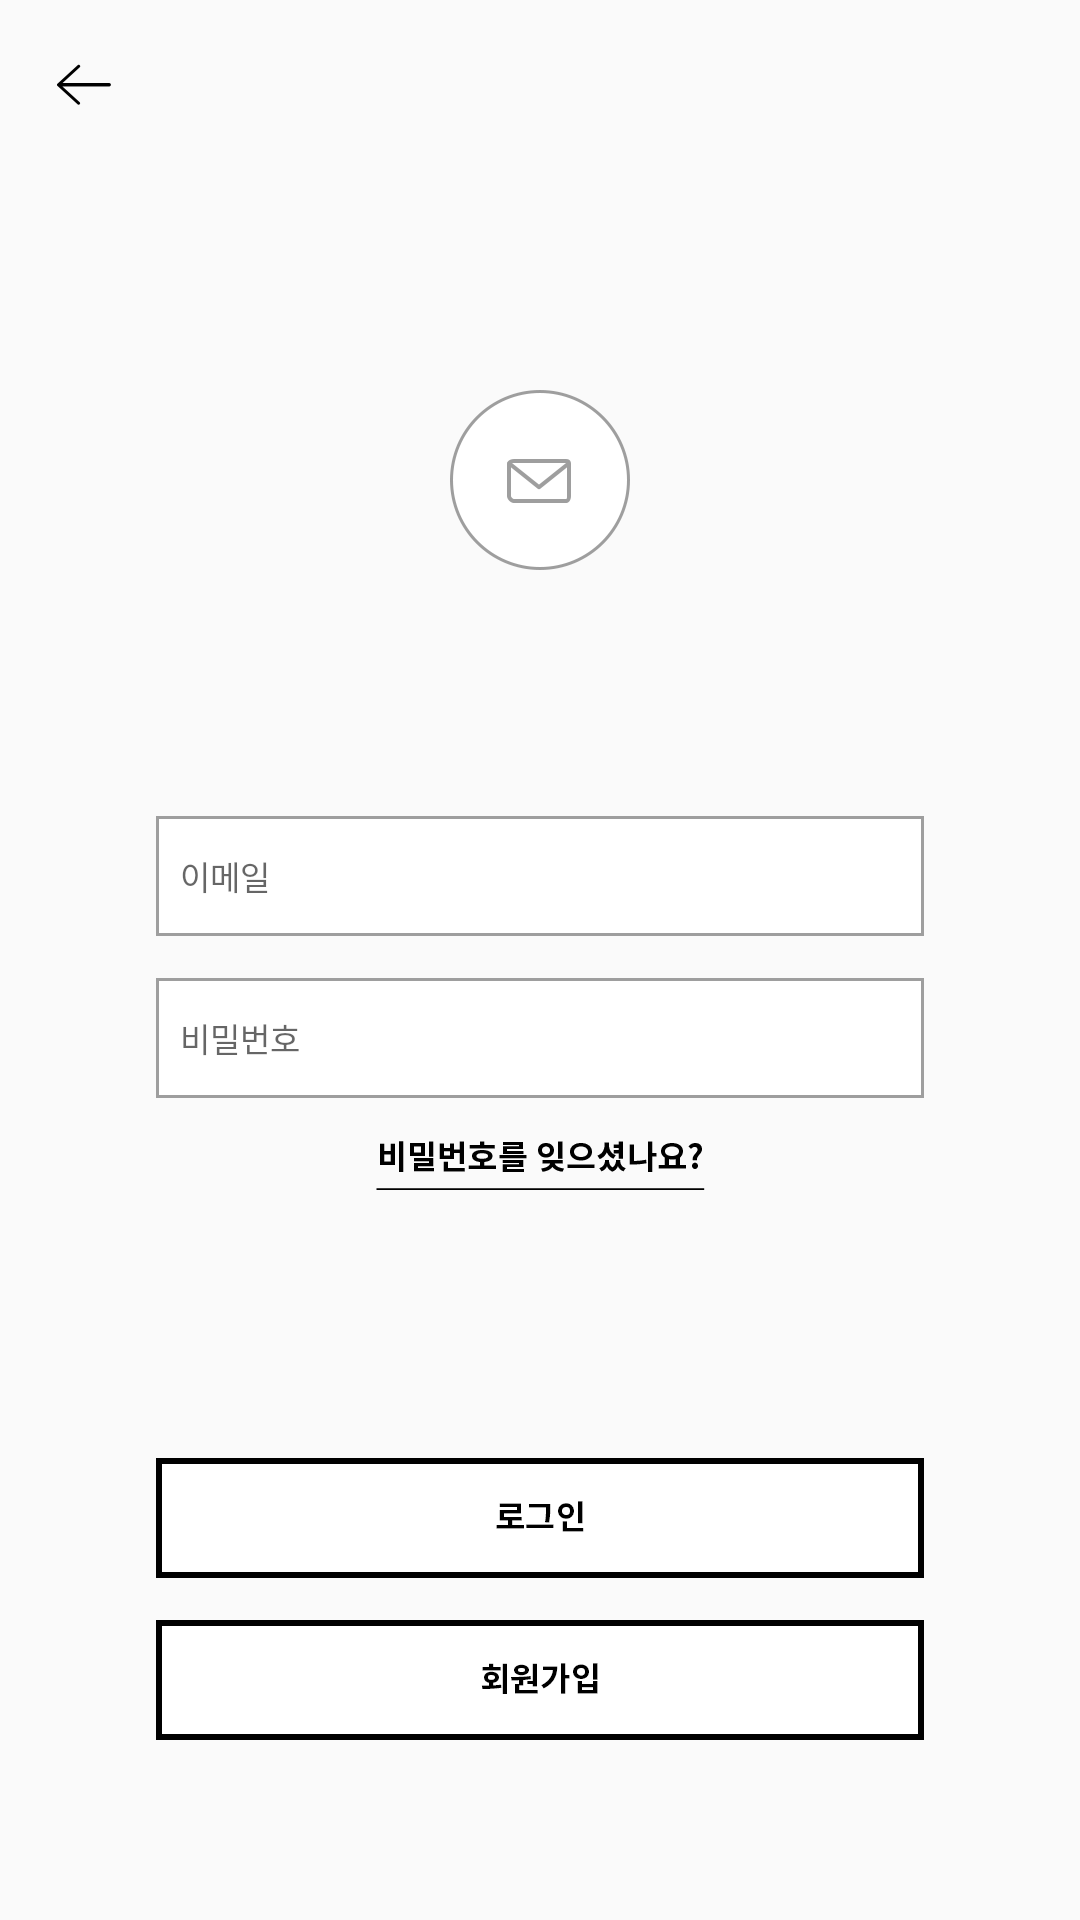

Here is an Android app screen rendered from its layout file. Give the layout XML and the strings, colors and styles it references.
<!-- AndroidManifest.xml: application theme AppTheme -->
<!-- res/layout/activity_login.xml -->
<?xml version="1.0" encoding="utf-8"?>
<RelativeLayout
    xmlns:android="http://schemas.android.com/apk/res/android"
    xmlns:tools="http://schemas.android.com/tools"
    android:id="@+id/activity_login"
    android:layout_width="match_parent"
    android:layout_height="match_parent"
    tools:context="com.example.rhxorhkd.android_seoulyeojido.LoginActivity">

    <ImageView
        android:scaleType="fitXY"
        android:id="@+id/login_background"
        android:layout_width="match_parent"
        android:layout_height="match_parent" />

    <ImageView

        android:background="@drawable/back"
        android:id="@+id/login_btn_back"
        android:layout_width="56dp"
        android:layout_height="56dp" />
    
    <ImageView
        android:layout_marginTop="130dp"
        android:background="@drawable/mail_image"
        android:layout_centerHorizontal="true"
        android:layout_width="60dp"
        android:layout_height="60dp" />


    <EditText
        android:singleLine="true"
        android:layout_marginTop="30dp"
        android:background="@drawable/blank"
        android:textColor="#9e9e9e"
        android:textSize="11sp"
        android:padding="8dp"
        android:hint="이메일"
        android:layout_above="@+id/pw"
        android:layout_centerHorizontal="true"
        android:layout_width="256dp"
        android:layout_height="40dp"
        android:inputType="textEmailAddress"
        android:id="@+id/email" />

    <EditText
        android:singleLine="true"
        android:background="@drawable/blank"
        android:textSize="11sp"
        android:padding="8dp"
        android:layout_above="@+id/find_pw"
        android:maxLength="12"
        android:layout_marginTop="14dp"
        android:hint="비밀번호"
        android:layout_centerVertical="true"
        android:layout_width="256dp"
        android:layout_height="40dp"
        android:inputType="textPassword"
        android:layout_centerHorizontal="true"
        android:id="@+id/pw" />

    <ImageView
        android:layout_centerHorizontal="true"
        android:background="@drawable/find_password"
        android:layout_above="@+id/submit"
        android:id="@+id/find_pw"
        android:layout_width="256dp"
        android:layout_height="40dp" />


    <ImageView
        android:layout_marginTop="80dp"
        android:background="@drawable/login"
        android:layout_centerHorizontal="true"
        android:layout_above="@+id/go_join"
        android:text="로그인"
        android:layout_width="256dp"
        android:layout_height="40dp"
        android:id="@+id/submit" />

    <ImageView
        android:layout_marginTop="14dp"
        android:layout_marginBottom="60dp"
        android:layout_alignParentBottom="true"
        android:background="@drawable/join"
        android:layout_centerHorizontal="true"
        android:layout_width="256dp"
        android:layout_height="40dp"
        android:id="@+id/go_join" />




</RelativeLayout>
<!-- resources referenced by this layout -->
<resources>
  <!-- drawable back: png bitmap (drawable, 15927 bytes) -->
  <!-- drawable blank: png bitmap (drawable, 1402 bytes) -->
  <!-- drawable find_password: png bitmap (drawable, 3892 bytes) -->
  <!-- drawable join: png bitmap (drawable, 3042 bytes) -->
  <!-- drawable login: png bitmap (drawable, 2162 bytes) -->
  <!-- drawable mail_image: png bitmap (drawable, 7061 bytes) -->
  <style name="AppTheme" parent="Theme.AppCompat.Light">
          
          <item name="colorPrimary">@color/colorPrimary</item>
          <item name="colorPrimaryDark">@color/colorPrimaryDark</item>
          <item name="colorAccent">@color/colorAccent</item>
      </style>
  <color name="colorPrimary">#ffffff</color>
  <color name="colorPrimaryDark">#000000</color>
  <color name="colorAccent">#FF4081</color>
</resources>
